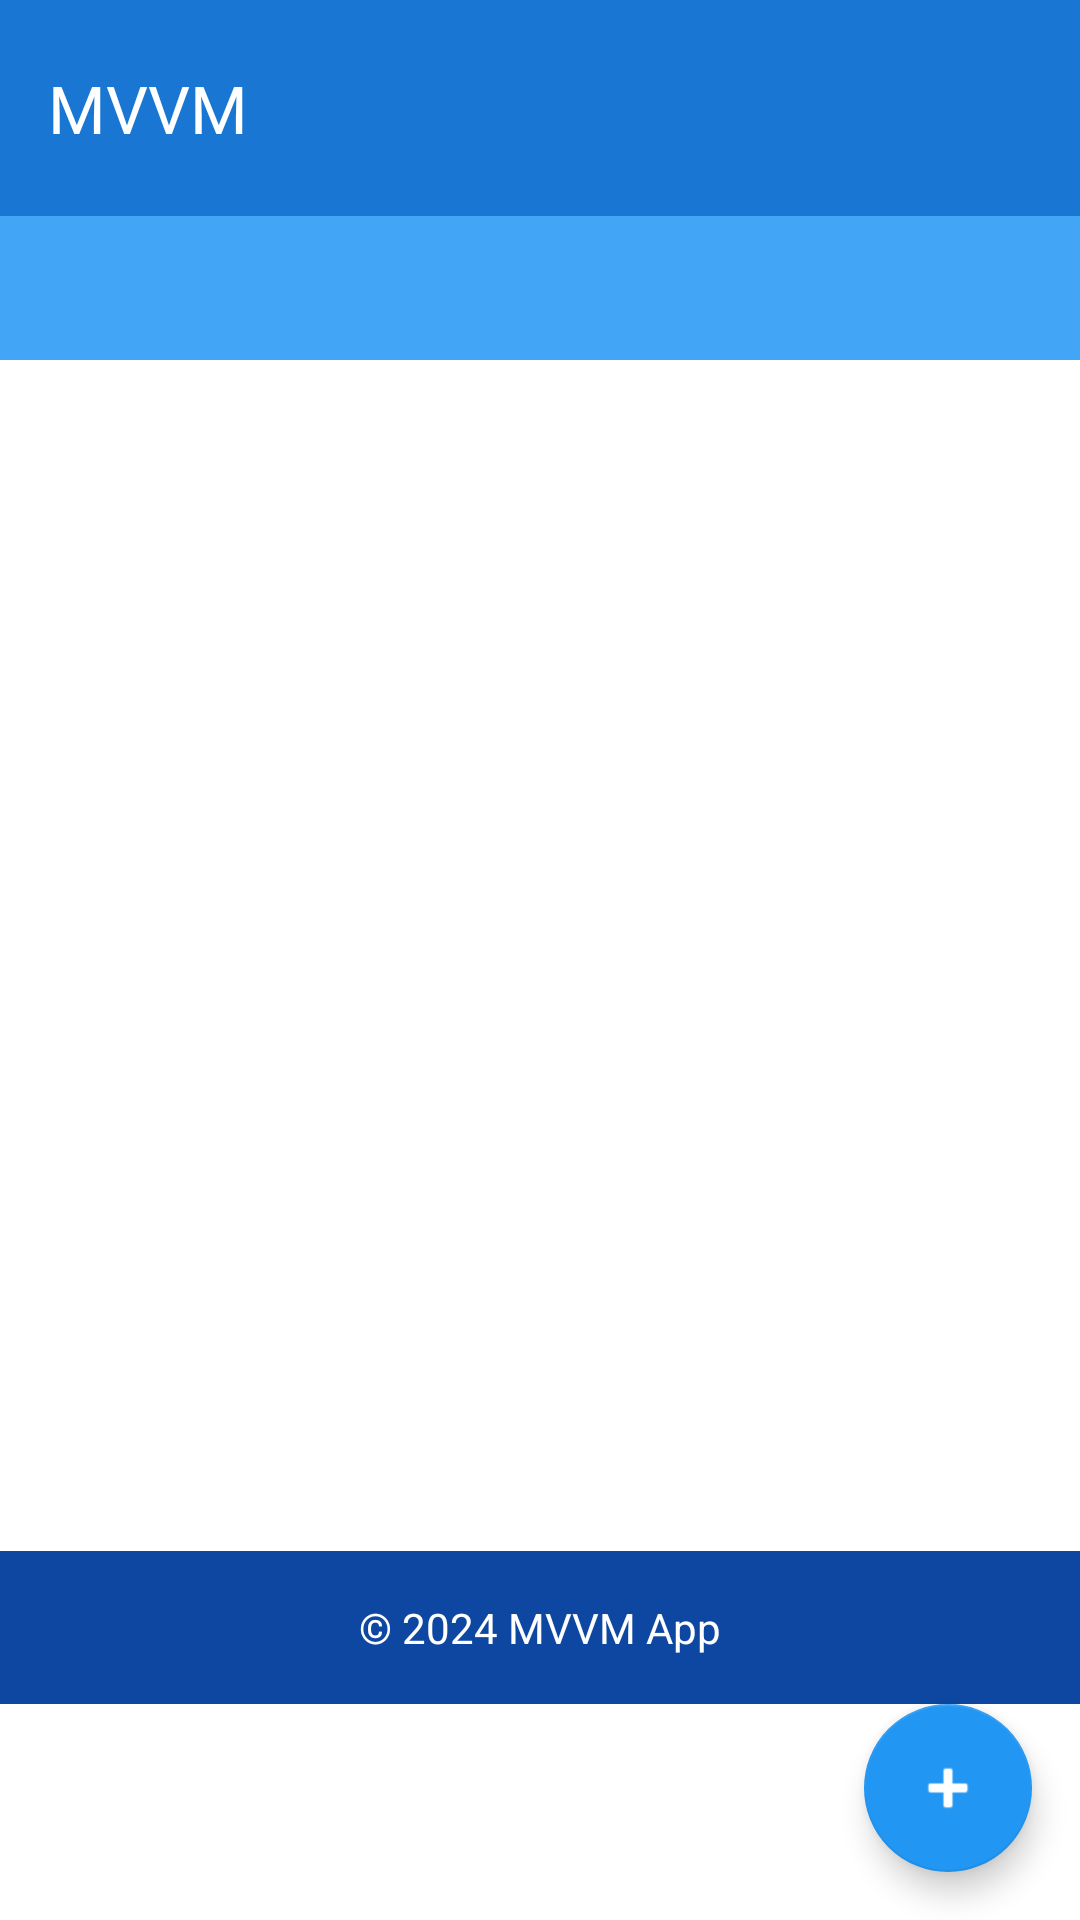

Layout XML and referenced resources for this Android screen:
<!-- AndroidManifest.xml: activity theme Theme.MVVMAPP -->
<!-- res/layout/activity_main.xml -->
<layout xmlns:tools="http://schemas.android.com/tools"
    xmlns:android="http://schemas.android.com/apk/res/android"
    xmlns:app="http://schemas.android.com/apk/res-auto">
    <androidx.constraintlayout.widget.ConstraintLayout
        android:layout_width="match_parent"
        android:layout_height="match_parent">

        <com.google.android.material.appbar.AppBarLayout
            android:id="@+id/appBarLayout"
            android:layout_width="match_parent"
            android:layout_height="wrap_content"
            android:theme="@style/Theme.MVVMAPP.AppBarOverlay"
            app:layout_constraintTop_toTopOf="parent"
            app:layout_constraintStart_toStartOf="parent"
            app:layout_constraintEnd_toEndOf="parent">

            <androidx.appcompat.widget.Toolbar
                android:id="@+id/toolbar"
                android:layout_width="match_parent"
                android:layout_height="72dp"
                android:background="@color/blue_primary"
                android:minHeight="72dp"
                app:title="MVVM"
                app:titleTextColor="@color/text_on_primary"
                app:titleTextAppearance="@style/TextAppearance.AppCompat.Large"
                app:popupTheme="@style/Theme.MVVMAPP.PopupOverlay" />

        </com.google.android.material.appbar.AppBarLayout>

        <com.google.android.material.tabs.TabLayout
            android:id="@+id/tabLayout"
            android:layout_width="match_parent"
            android:layout_height="wrap_content"
            android:background="@color/blue_primary_light"
            app:tabTextColor="@color/text_on_primary"
            app:tabIndicatorColor="@color/accent_orange"
            app:tabSelectedTextColor="@color/text_on_primary"
            app:layout_constraintTop_toBottomOf="@id/appBarLayout"
            app:layout_constraintStart_toStartOf="parent"
            app:layout_constraintEnd_toEndOf="parent" />

        <androidx.viewpager2.widget.ViewPager2
            android:id="@+id/viewPager"
            android:layout_width="0dp"
            android:layout_height="0dp"
            app:layout_constraintTop_toBottomOf="@id/tabLayout"
            app:layout_constraintBottom_toTopOf="@id/footerLayout"
            app:layout_constraintStart_toStartOf="parent"
            app:layout_constraintEnd_toEndOf="parent" />

        <LinearLayout
            android:id="@+id/footerLayout"
            android:layout_width="match_parent"
            android:layout_height="wrap_content"
            android:orientation="horizontal"
            android:background="@color/blue_primary_dark"
            android:padding="16dp"
            android:gravity="center"
            app:layout_constraintBottom_toTopOf="@id/fabAddStudent"
            app:layout_constraintStart_toStartOf="parent"
            app:layout_constraintEnd_toEndOf="parent">

            <TextView
                android:layout_width="wrap_content"
                android:layout_height="wrap_content"
                android:text="© 2024 MVVM App"
                android:textColor="@color/text_on_primary"
                android:textSize="14sp" />

        </LinearLayout>

        <com.google.android.material.floatingactionbutton.FloatingActionButton
            android:id="@+id/fabAddStudent"
            android:layout_width="wrap_content"
            android:layout_height="wrap_content"
            android:layout_margin="16dp"
            android:src="@android:drawable/ic_input_add"
            app:backgroundTint="@color/accent_blue"
            app:tint="@color/text_on_primary"
            app:layout_constraintBottom_toBottomOf="parent"
            app:layout_constraintEnd_toEndOf="parent" />

    </androidx.constraintlayout.widget.ConstraintLayout>
</layout>
<!-- resources referenced by this layout -->
<resources>
  <color name="accent_blue">#FF2196F3</color>
  <color name="accent_orange">#FFFF9800</color>
  <color name="blue_primary">#FF1976D2</color>
  <color name="blue_primary_dark">#FF0D47A1</color>
  <color name="blue_primary_light">#FF42A5F5</color>
  <color name="text_on_primary">#FFFFFFFF</color>
  <style name="Theme.MVVMAPP.AppBarOverlay" parent="ThemeOverlay.AppCompat.Dark.ActionBar">
          
          <item name="colorPrimary">@color/blue_primary</item>
          <item name="colorPrimaryDark">@color/blue_primary_dark</item>
          <item name="colorAccent">@color/accent_blue</item>
  
          
          <item name="colorSecondary">@color/blue_secondary</item>
          <item name="colorSecondaryVariant">@color/blue_secondary_dark</item>
  
          
          <item name="android:statusBarColor">@color/accent_green</item>
  
          
          <item name="android:colorBackground">@color/background_light</item>
          <item name="colorSurface">@color/background_surface</item>
  
          
          <item name="android:textColorPrimary">@color/text_primary</item>
          <item name="android:textColorSecondary">@color/text_secondary</item>
  
          
          <item name="cardBackgroundColor">@color/background_card</item>
      </style>
  <style name="Theme.MVVMAPP.PopupOverlay" parent="ThemeOverlay.AppCompat.Light">
          
          <item name="colorPrimary">@color/blue_primary</item>
          <item name="colorPrimaryDark">@color/blue_primary_dark</item>
          <item name="colorAccent">@color/accent_blue</item>
  
          
          <item name="colorSecondary">@color/blue_secondary</item>
          <item name="colorSecondaryVariant">@color/blue_secondary_dark</item>
  
          
          <item name="android:statusBarColor">@color/accent_green</item>
  
          
          <item name="android:colorBackground">@color/background_light</item>
          <item name="colorSurface">@color/background_surface</item>
  
          
          <item name="android:textColorPrimary">@color/text_primary</item>
          <item name="android:textColorSecondary">@color/text_secondary</item>
  
          
          <item name="cardBackgroundColor">@color/background_card</item>
      </style>
  <style name="Theme.MVVMAPP" parent="Theme.AppCompat.Light.NoActionBar">
          
          <item name="colorPrimary">@color/blue_primary</item>
          <item name="colorPrimaryDark">@color/blue_primary_dark</item>
          <item name="colorAccent">@color/accent_blue</item>
          
          
          <item name="colorSecondary">@color/blue_secondary</item>
          <item name="colorSecondaryVariant">@color/blue_secondary_dark</item>
          
          
          <item name="android:statusBarColor">@color/accent_green</item>
          
          
          <item name="android:colorBackground">@color/background_light</item>
          <item name="colorSurface">@color/background_surface</item>
          
          
          <item name="android:textColorPrimary">@color/text_primary</item>
          <item name="android:textColorSecondary">@color/text_secondary</item>
          
          
          <item name="cardBackgroundColor">@color/background_card</item>
      </style>
  <color name="blue_secondary">#FF29B6F6</color>
  <color name="blue_secondary_dark">#FF0288D1</color>
  <color name="accent_green">#FF4CAF50</color>
  <color name="background_light">#FFFFFFFF</color>
  <color name="background_surface">#FFF5F5F5</color>
  <color name="text_primary">#FF212121</color>
  <color name="text_secondary">#FF757575</color>
  <color name="background_card">#FFFFFFFF</color>
</resources>
